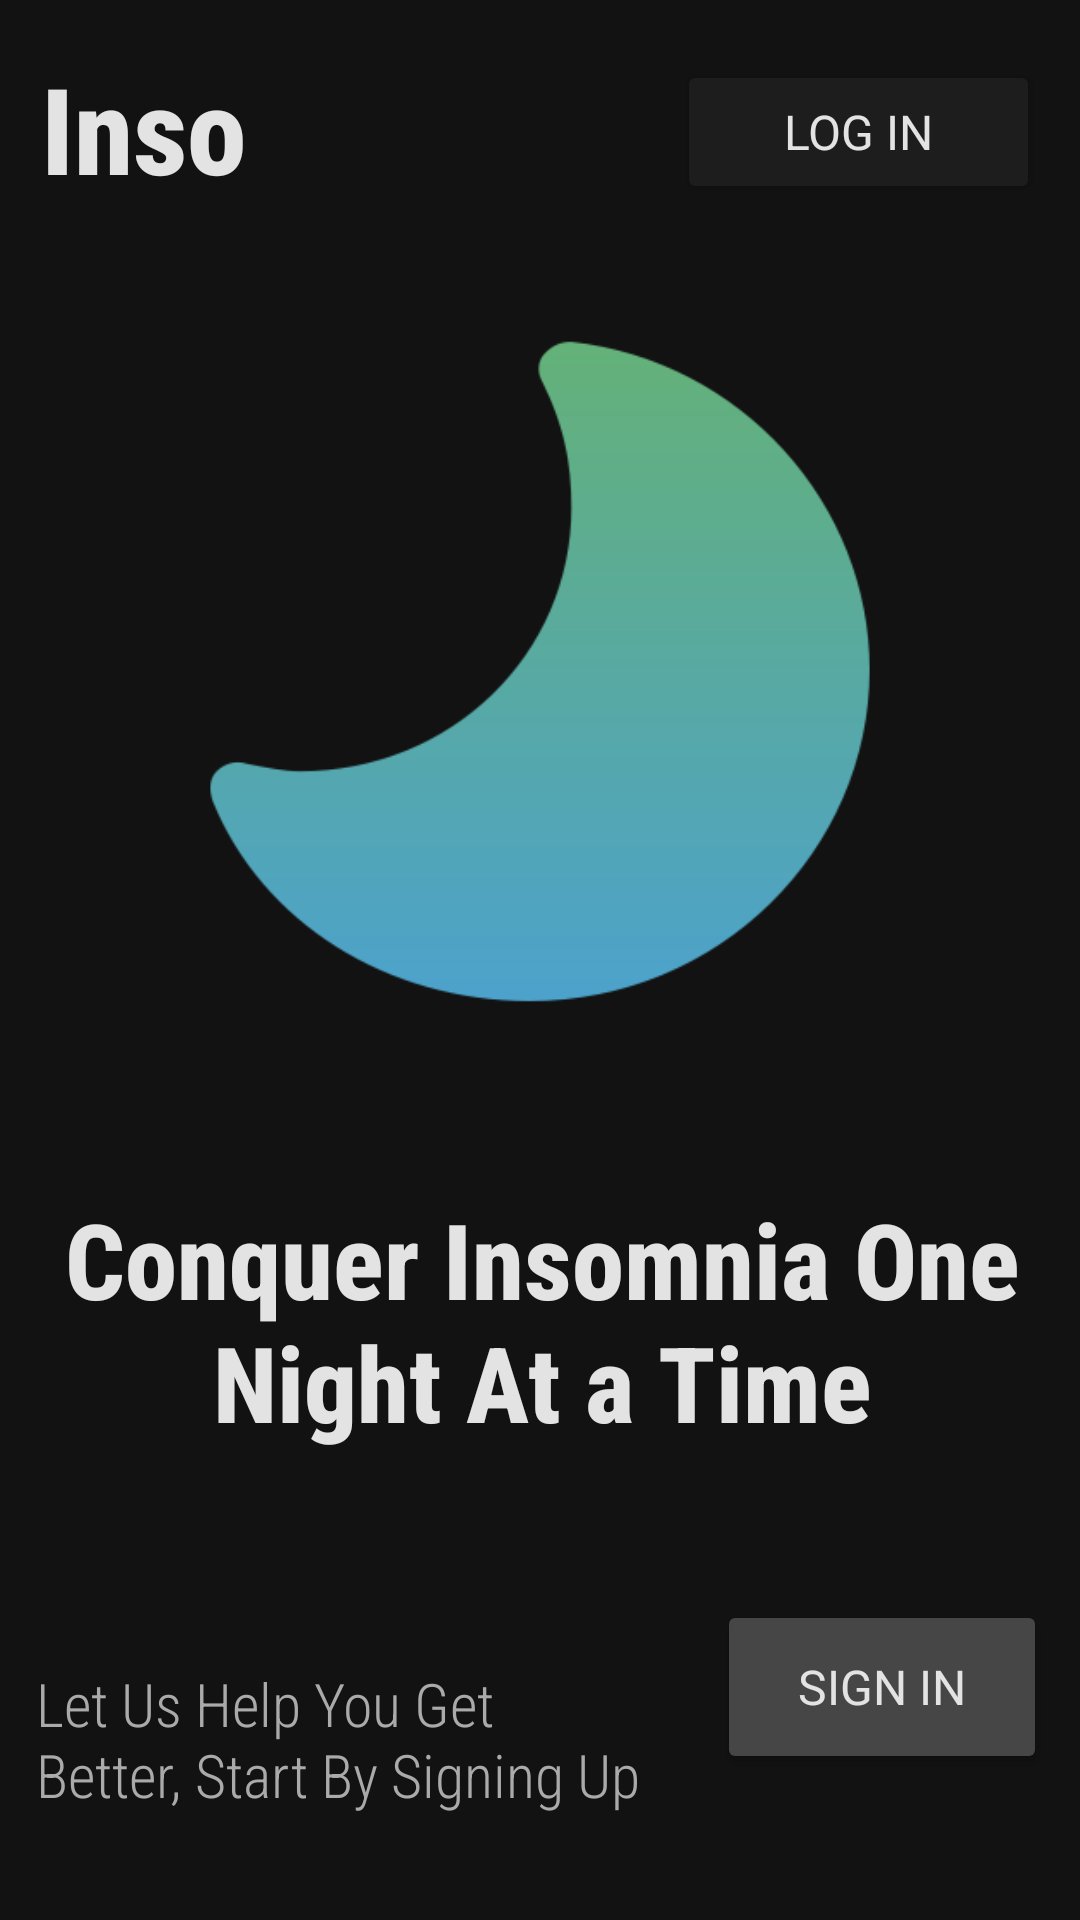

Write the Android layout XML for this screen, with the resource values it uses.
<!-- AndroidManifest.xml: application theme Theme.InsoMeYou -->
<!-- res/layout/activity_invitation.xml -->
<?xml version="1.0" encoding="utf-8"?>
<androidx.constraintlayout.widget.ConstraintLayout xmlns:android="http://schemas.android.com/apk/res/android"
    xmlns:app="http://schemas.android.com/apk/res-auto"
    xmlns:tools="http://schemas.android.com/tools"
    android:layout_width="match_parent"
    android:layout_height="match_parent"
    android:background="#121212">

    <Button
        android:id="@+id/buttonSignin"
        android:layout_width="110dp"
        android:layout_height="58dp"
        android:backgroundTint="#464646"
        android:elevation="50dp"
        android:fontFamily="sans-serif"
        android:text="Sign In"
        android:textColor="#E3E3E3"
        android:textSize="16sp"
        app:layout_constraintBottom_toBottomOf="parent"
        app:layout_constraintEnd_toEndOf="parent"
        app:layout_constraintHorizontal_bias="0.662"
        app:layout_constraintStart_toEndOf="@+id/textView3"
        app:layout_constraintTop_toBottomOf="@+id/textView5"
        app:layout_constraintVertical_bias="0.496" />

    <TextView
        android:id="@+id/textView4"
        android:layout_width="wrap_content"
        android:layout_height="wrap_content"
        android:layout_marginTop="16dp"
        android:text="Inso"
        android:fontFamily="sans-serif-condensed-medium"
        android:textColor="#E3E3E3"
        android:textSize="40sp"
        android:textStyle="bold"
        app:layout_constraintEnd_toEndOf="parent"
        app:layout_constraintHorizontal_bias="0.047"
        app:layout_constraintStart_toStartOf="parent"
        app:layout_constraintTop_toTopOf="parent" />

    <TextView
        android:id="@+id/textView5"
        android:layout_width="380dp"
        android:layout_height="91dp"
        android:fontFamily="sans-serif-condensed-medium"
        android:text="Conquer Insomnia One Night At a Time"
        android:textColor="#E3E3E3"
        android:gravity="center"
        android:textSize="35sp"
        android:textStyle="bold"
        app:layout_constraintBottom_toBottomOf="parent"
        app:layout_constraintEnd_toEndOf="parent"
        app:layout_constraintHorizontal_bias="0.489"
        app:layout_constraintStart_toStartOf="parent"
        app:layout_constraintTop_toBottomOf="@+id/imageView2"
        app:layout_constraintVertical_bias="0.136" />

    <ImageView
        android:id="@+id/imageView2"
        android:layout_width="match_parent"
        android:layout_height="293dp"
        app:layout_constraintBottom_toBottomOf="parent"
        app:layout_constraintEnd_toEndOf="parent"
        app:layout_constraintHorizontal_bias="1.0"
        app:layout_constraintStart_toStartOf="parent"
        app:layout_constraintTop_toTopOf="parent"
        app:layout_constraintVertical_bias="0.223"
        app:srcCompat="@drawable/invitation_logo" />

    <Button
        android:id="@+id/buttonLogin"
        android:layout_width="121dp"
        android:layout_height="48dp"
        android:layout_marginTop="20dp"
        android:backgroundTint="#1d1d1d"
        android:elevation="50dp"
        android:fontFamily="sans-serif"
        android:text="Log in"
        android:textColor="#E3E3E3"
        android:textSize="16sp"
        app:layout_constraintEnd_toEndOf="parent"
        app:layout_constraintHorizontal_bias="0.944"
        app:layout_constraintStart_toStartOf="parent"
        app:layout_constraintTop_toTopOf="parent" />

    <TextView
        android:id="@+id/textView3"
        android:layout_width="205dp"
        android:layout_height="59dp"
        android:layout_marginTop="64dp"
        android:fontFamily="sans-serif-condensed-light"
        android:text="Let Us Help You Get Better, Start By Signing Up"
        android:textColor="#AAAAAA"
        android:textSize="20sp"
        app:layout_constraintBottom_toBottomOf="parent"
        app:layout_constraintEnd_toEndOf="parent"
        app:layout_constraintHorizontal_bias="0.077"
        app:layout_constraintStart_toStartOf="parent"
        app:layout_constraintTop_toBottomOf="@+id/textView5"
        app:layout_constraintVertical_bias="0.152" />

</androidx.constraintlayout.widget.ConstraintLayout>
<!-- resources referenced by this layout -->
<resources>
  <!-- drawable invitation_logo: png bitmap (drawable, 11274 bytes) -->
  <style name="Theme.InsoMeYou" parent="Base.Theme.InsoMeYou" />
  <style name="Base.Theme.InsoMeYou" parent="Theme.Material3.DayNight.NoActionBar">
          
          
      </style>
</resources>
